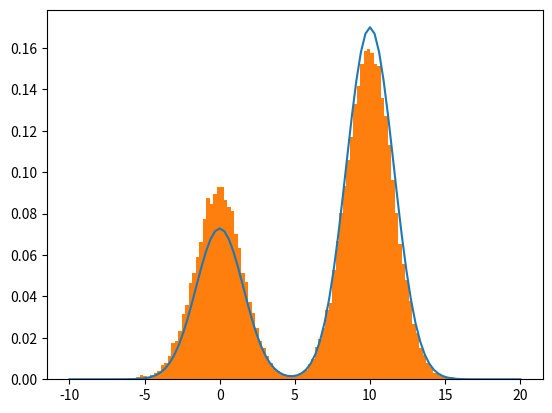

Write the Python code that produced this figure.
import numpy as np
import random
import matplotlib.pyplot as plt

def gaussian(x, mu, sig):
    return np.exp(-np.power(x - mu, 2.) / (2 * np.power(sig, 2.)))

def binomial(x):
    return 0.3* np.exp(-0.2*x**2) + 0.7 * np.exp(-0.2 * (x - 10)**2)

x = np.linspace(-10, 20, 100)
y = binomial(x)
y = (y / np.max(y)) * 0.17

samples = []
samples.append(np.random.normal(0, 1, 1)[0])

for i in range(0, 100000):
    x_i = samples[i]
    x_cand = np.random.normal(x_i, 1, 1)[0]
    accept = min(1, binomial(x_cand)/binomial(x_i))

    p = random.uniform(0, 1)
    if p < accept:
        samples.append(x_cand)
    else:
        samples.append(x_i)

plt.plot(x, y)
plt.hist(samples, bins=100, density=True)
plt.show()